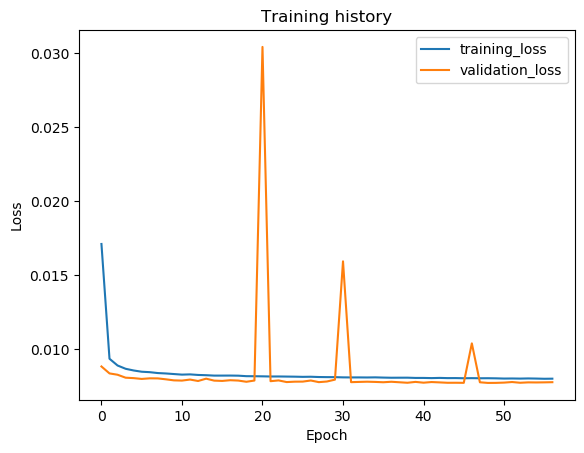

The file beside this chart, header and first rows:
epoch, train_loss, val_loss, val_f1
1, 0.01711, 0.00884, 0.9746
2, 0.009362, 0.008372, 0.9753
3, 0.008907, 0.008283, 0.9753
4, 0.008684, 0.008083, 0.9778
5, 0.00857, 0.008054, 0.9777
6, 0.008486, 0.008, 0.9778
7, 0.008456, 0.00804, 0.9778
8, 0.008396, 0.008035, 0.9775
9, 0.008368, 0.007974, 0.9778
10, 0.008329, 0.007903, 0.9778
11, 0.00829, 0.007887, 0.9778
12, 0.008306, 0.007957, 0.9778
13, 0.008268, 0.00786, 0.9778
14, 0.008251, 0.008017, 0.9776
15, 0.008224, 0.007886, 0.9777
16, 0.008225, 0.007865, 0.9778
17, 0.008227, 0.007913, 0.9778
18, 0.008219, 0.007889, 0.9778
19, 0.008186, 0.007808, 0.9779
20, 0.008182, 0.007891, 0.9779
21, 0.008175, 0.03041, 0.8771
22, 0.008163, 0.007847, 0.9779
23, 0.008165, 0.007899, 0.9779
24, 0.008159, 0.007788, 0.978
25, 0.008152, 0.007815, 0.978
26, 0.00814, 0.007819, 0.9777
27, 0.008147, 0.007893, 0.978
28, 0.008128, 0.007783, 0.978
29, 0.008122, 0.007826, 0.9779
30, 0.00812, 0.007952, 0.9777
31, 0.008105, 0.01594, 0.9582
32, 0.008101, 0.007782, 0.978
33, 0.008102, 0.007798, 0.9779
34, 0.008098, 0.007812, 0.9778
35, 0.008105, 0.007798, 0.9781
36, 0.00809, 0.007776, 0.978
37, 0.00808, 0.007808, 0.9779
38, 0.008082, 0.007774, 0.978
39, 0.008084, 0.007741, 0.978
40, 0.008067, 0.007799, 0.9781
41, 0.008067, 0.007746, 0.978
42, 0.008056, 0.007789, 0.978
43, 0.008068, 0.007765, 0.9781
44, 0.008055, 0.00774, 0.9781
45, 0.008057, 0.007742, 0.9781
46, 0.008045, 0.007736, 0.978
47, 0.008052, 0.0104, 0.9728
48, 0.008045, 0.007773, 0.978
49, 0.008048, 0.00773, 0.9781
50, 0.00804, 0.007734, 0.9781
51, 0.008025, 0.007751, 0.9781
52, 0.00803, 0.00779, 0.978
53, 0.008022, 0.007741, 0.9784
54, 0.008033, 0.007768, 0.9785
55, 0.008024, 0.007762, 0.978
56, 0.00801, 0.007769, 0.9783
57, 0.008016, 0.007779, 0.9786
